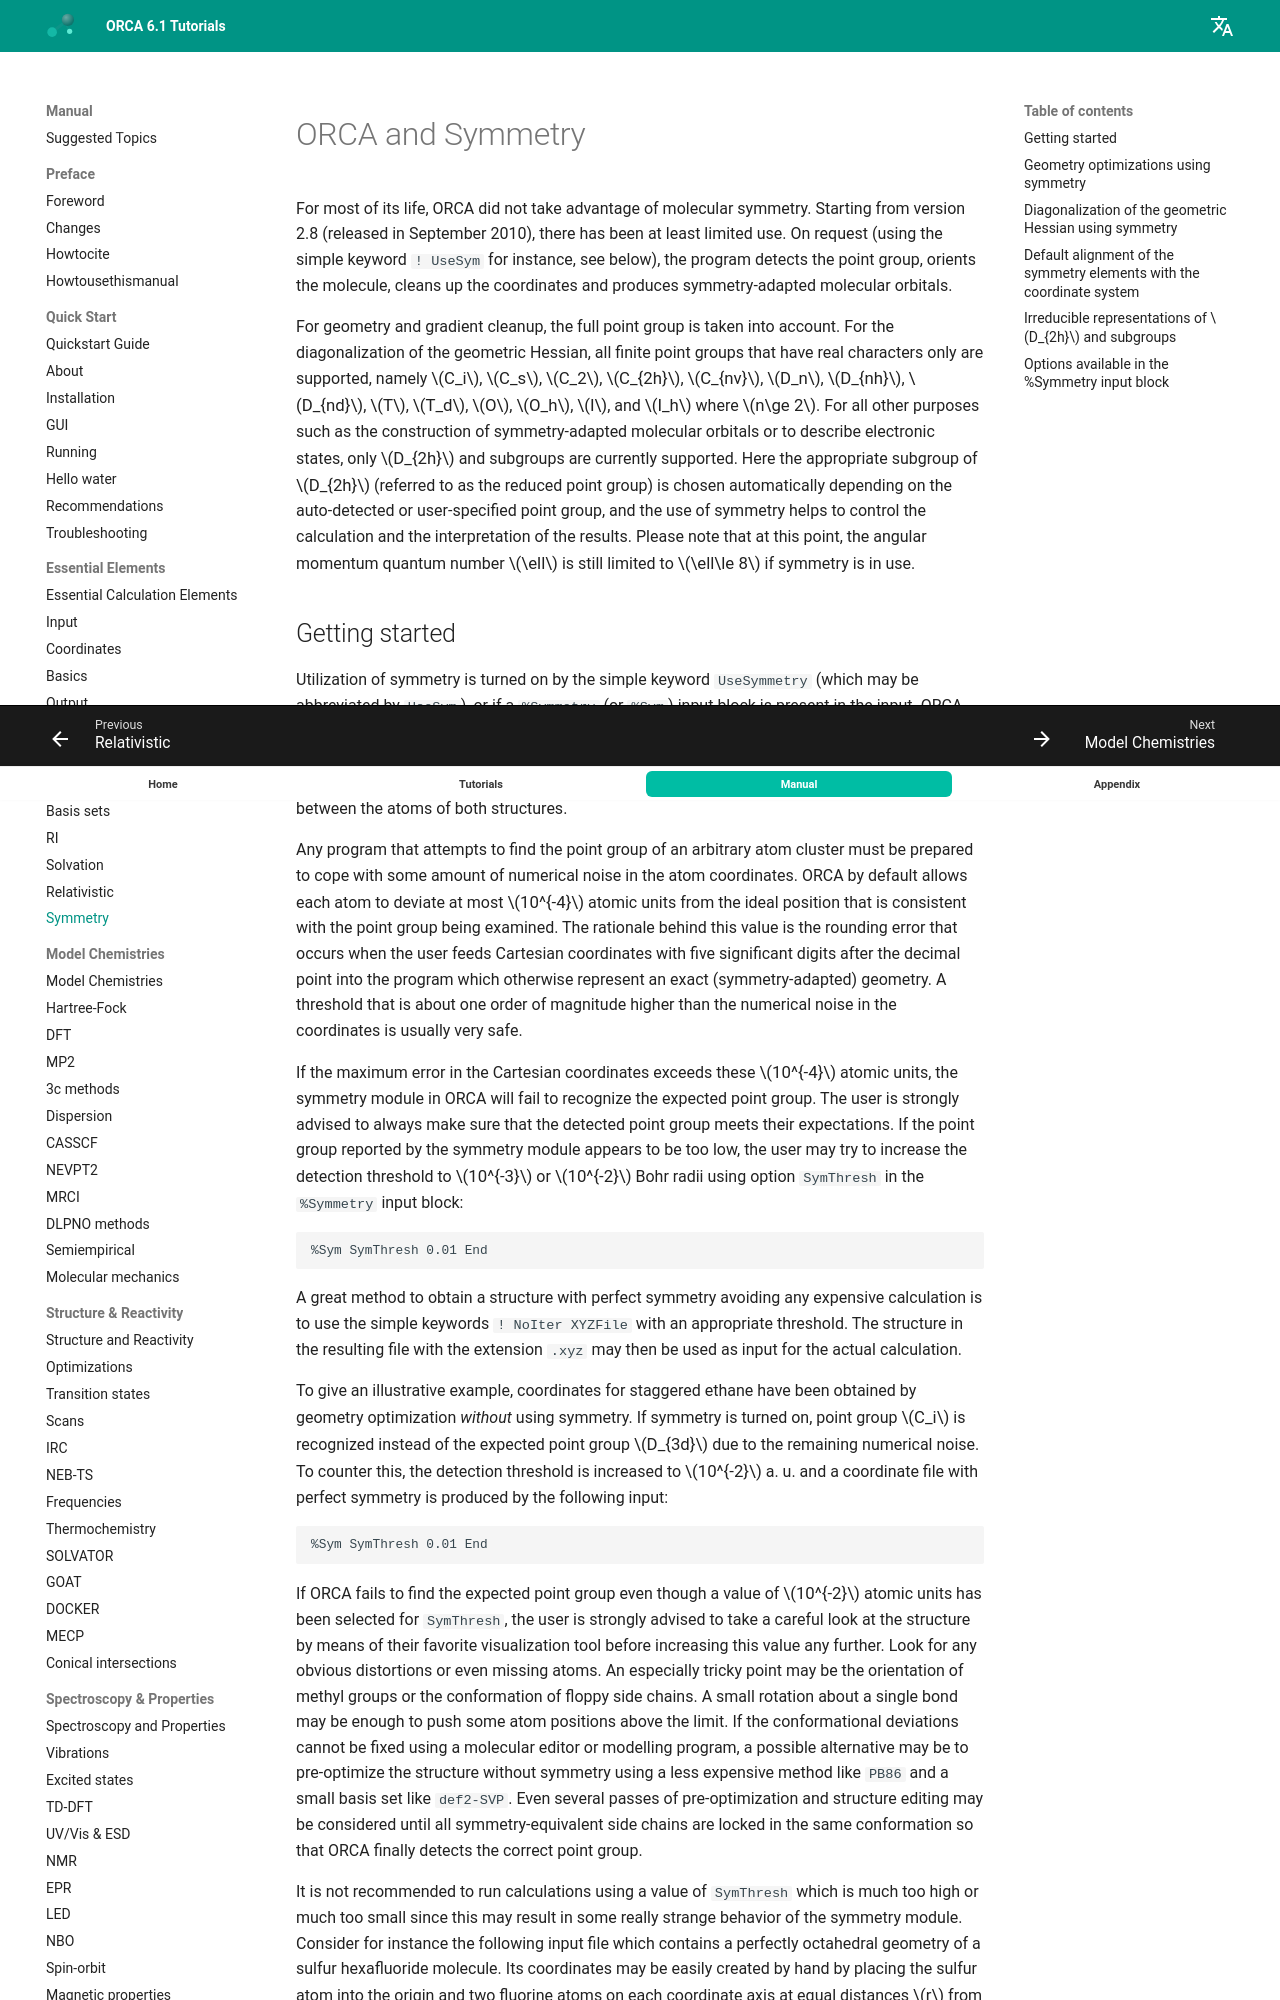

repository: wxyhgk/orca-docs · page: manual/contents/essentialelements/symmetry/index.html · generator: mkdocs



<a id="sec:essentialelements.symmetry"></a>
# ORCA and Symmetry

For most of its life, ORCA did not take advantage of molecular symmetry.
Starting from version 2.8 (released in September 2010), there has been
at least limited use. On request (using the simple keyword `! UseSym`
for instance, see below), the program detects the point group, orients
the molecule, cleans up the coordinates and produces symmetry-adapted
molecular orbitals.

For geometry and gradient cleanup, the full point group is taken into
account. For the diagonalization of the geometric Hessian, all finite
point groups that have real characters only are supported, namely
$C_i$, $C_s$, $C_2$, $C_{2h}$, $C_{nv}$, $D_n$, $D_{nh}$, $D_{nd}$,
$T$, $T_d$, $O$, $O_h$, $I$, and $I_h$ where $n\ge 2$. For all other
purposes such as the construction of symmetry-adapted molecular
orbitals or to describe electronic states, only $D_{2h}$ and
subgroups are currently supported. Here the appropriate subgroup of
$D_{2h}$ (referred to as the reduced point group) is chosen automatically
depending on the auto-detected or user-specified point group, and the use
of symmetry helps to control the calculation and the interpretation of the
results. Please note that at this point, the angular momentum quantum number
$\ell$ is still limited to $\ell\le 8$ if symmetry is in use.
